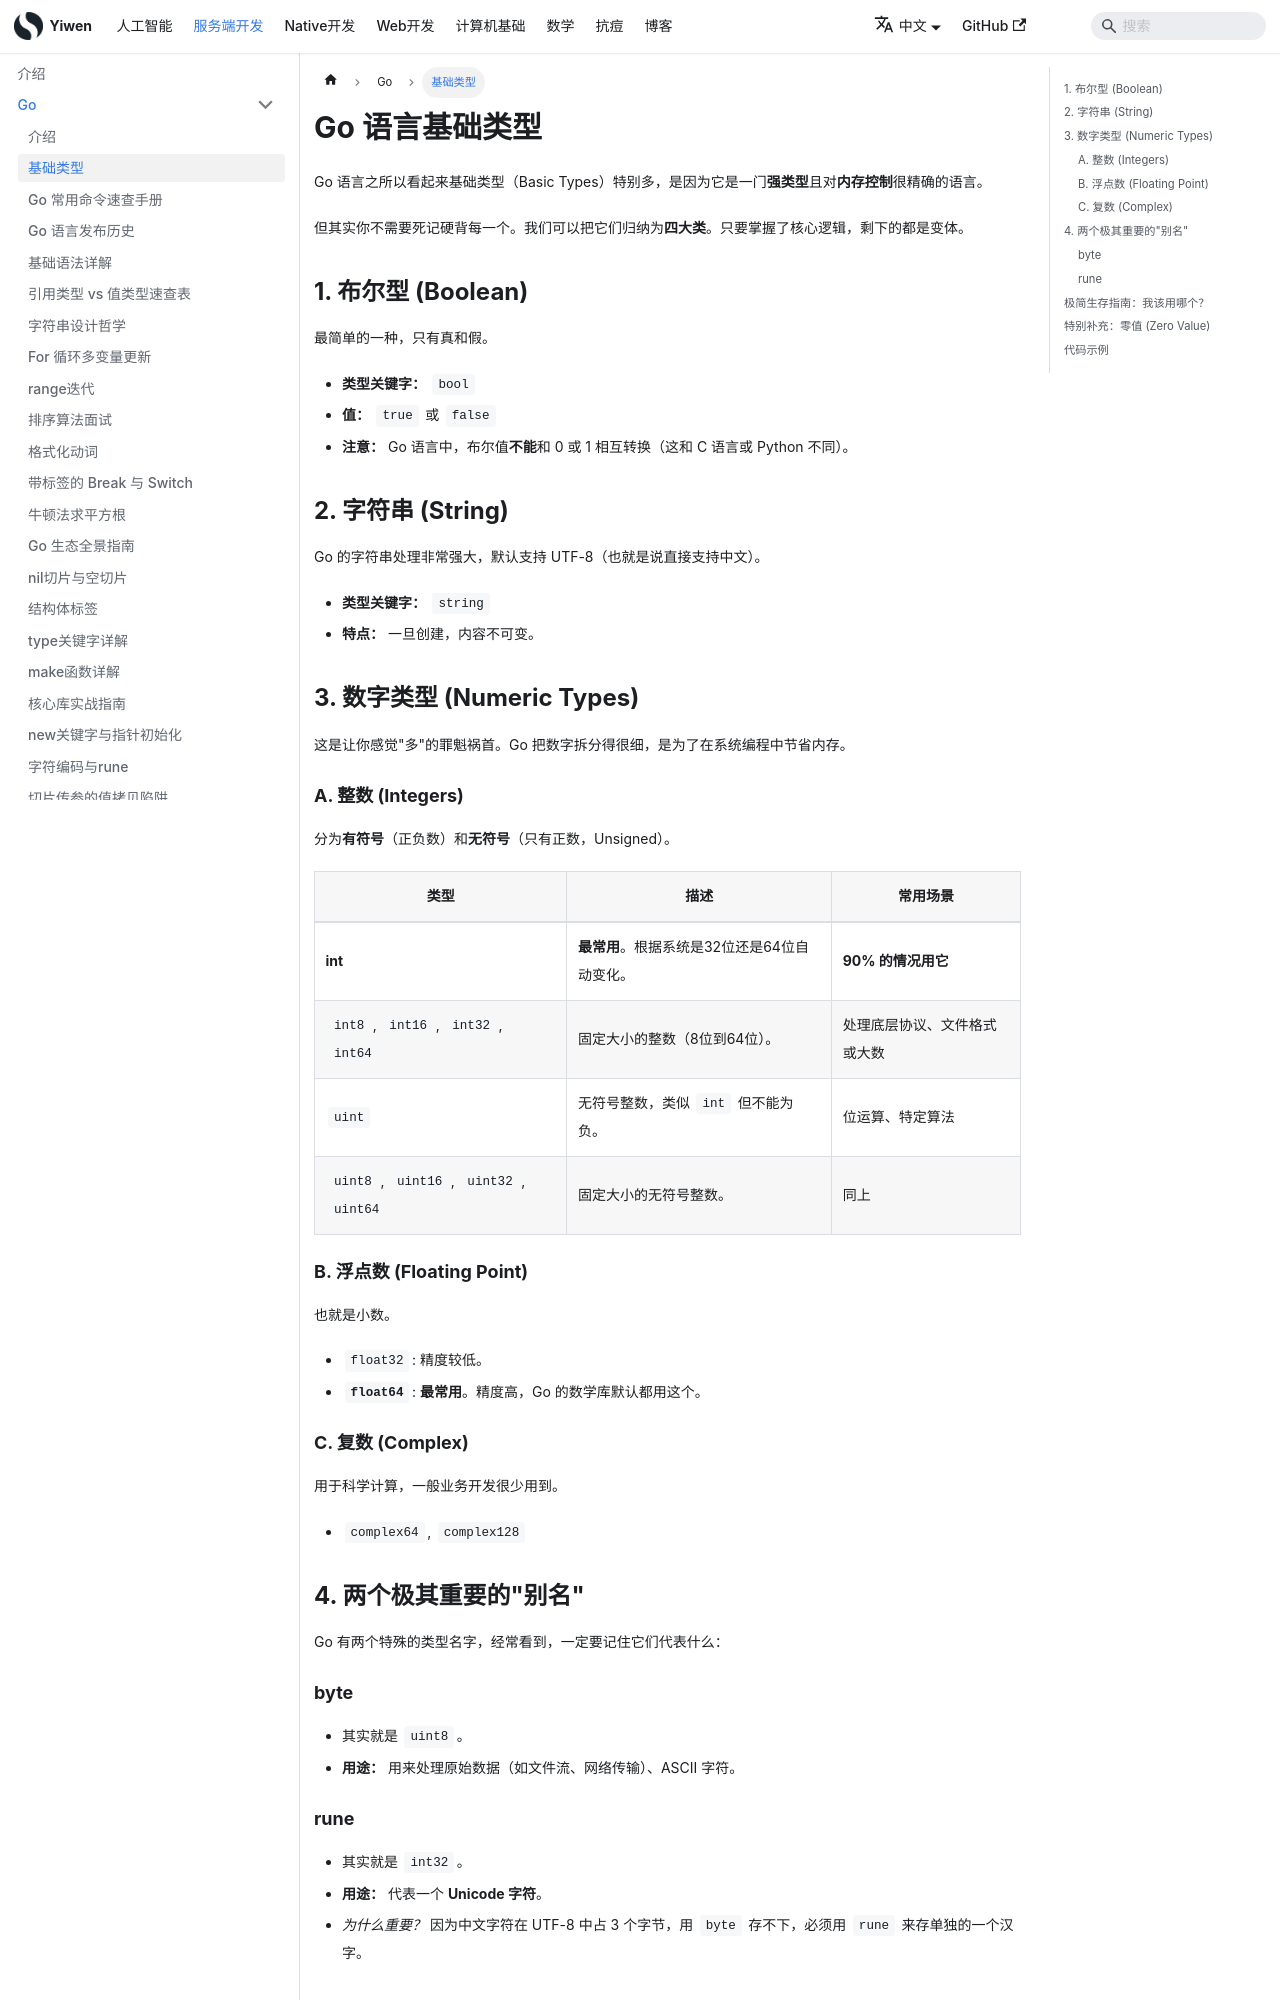

repository: Hao-yiwen/yiwen-blog-website · page: docs/backend/go/basic-types/index.html · generator: docusaurus

---
sidebar_position: 2
title: 基础类型
tags: [go, types]
---

# Go 语言基础类型

Go 语言之所以看起来基础类型（Basic Types）特别多，是因为它是一门**强类型**且对**内存控制**很精确的语言。

但其实你不需要死记硬背每一个。我们可以把它们归纳为**四大类**。只要掌握了核心逻辑，剩下的都是变体。

## 1. 布尔型 (Boolean)

最简单的一种，只有真和假。

- **类型关键字：** `bool`
- **值：** `true` 或 `false`
- **注意：** Go 语言中，布尔值**不能**和 0 或 1 相互转换（这和 C 语言或 Python 不同）。

## 2. 字符串 (String)

Go 的字符串处理非常强大，默认支持 UTF-8（也就是说直接支持中文）。

- **类型关键字：** `string`
- **特点：** 一旦创建，内容不可变。

## 3. 数字类型 (Numeric Types)

这是让你感觉"多"的罪魁祸首。Go 把数字拆分得很细，是为了在系统编程中节省内存。

### A. 整数 (Integers)

分为**有符号**（正负数）和**无符号**（只有正数，Unsigned）。

| 类型 | 描述 | 常用场景 |
| --- | --- | --- |
| **int** | **最常用**。根据系统是32位还是64位自动变化。 | **90% 的情况用它** |
| `int8`, `int16`, `int32`, `int64` | 固定大小的整数（8位到64位）。 | 处理底层协议、文件格式或大数 |
| `uint` | 无符号整数，类似 `int` 但不能为负。 | 位运算、特定算法 |
| `uint8`, `uint16`, `uint32`, `uint64` | 固定大小的无符号整数。 | 同上 |

### B. 浮点数 (Floating Point)

也就是小数。

- `float32`: 精度较低。
- **`float64`**: **最常用**。精度高，Go 的数学库默认都用这个。

### C. 复数 (Complex)

用于科学计算，一般业务开发很少用到。

- `complex64`, `complex128`

## 4. 两个极其重要的"别名"

Go 有两个特殊的类型名字，经常看到，一定要记住它们代表什么：

### byte

- 其实就是 `uint8`。
- **用途：** 用来处理原始数据（如文件流、网络传输）、ASCII 字符。
